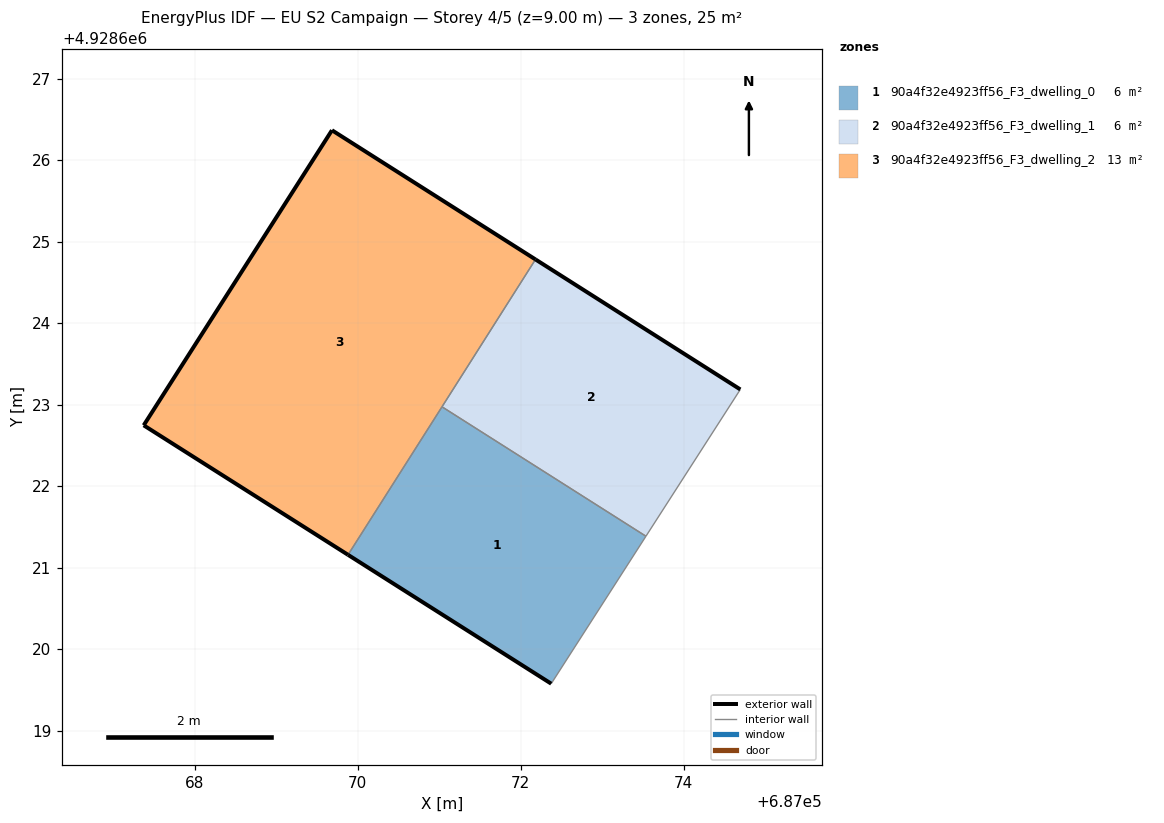
=== STOREY PLAN SPEC (per zone: floor XY polygon, exterior-wall plan segments, windows/doors) ===
zone 1: 90a4f32e4923ff56_F3_dwelling_0  (6.4 m²)
  floor: (687072.37, 4928619.58) (687073.54, 4928621.39) (687071.03, 4928622.97) (687069.88, 4928621.16)
  exterior wall: (687072.37, 4928619.58) – (687069.88, 4928621.16)  [3.0 m]
  interior walls: 3
zone 2: 90a4f32e4923ff56_F3_dwelling_1  (6.4 m²)
  floor: (687073.54, 4928621.39) (687074.69, 4928623.19) (687072.18, 4928624.78) (687071.03, 4928622.97)
  exterior wall: (687072.18, 4928624.78) – (687074.69, 4928623.19)  [3.0 m]
  interior walls: 3
zone 3: 90a4f32e4923ff56_F3_dwelling_2  (12.7 m²)
  floor: (687069.88, 4928621.16) (687072.18, 4928624.78) (687069.68, 4928626.37) (687067.37, 4928622.75)
  exterior wall: (687069.88, 4928621.16) – (687067.37, 4928622.75)  [3.0 m]
  exterior wall: (687067.37, 4928622.75) – (687069.68, 4928626.37)  [4.3 m]
  exterior wall: (687069.68, 4928626.37) – (687072.18, 4928624.78)  [3.0 m]
  interior walls: 2

=== DERIVED (storey summary) ===
Building: EU S2 Campaign
Storey: 4 of 5  (floor level z = 9.00 m)
Storey gross floor area: 25.4 m²
Zones on this storey: 3
  - 90a4f32e4923ff56_F3_dwelling_0: floor 6.4 m²; exterior wall 3.0 m (8.9 m²); WWR 0.0%
  - 90a4f32e4923ff56_F3_dwelling_1: floor 6.4 m²; exterior wall 3.0 m (8.9 m²); WWR 0.0%
  - 90a4f32e4923ff56_F3_dwelling_2: floor 12.7 m²; exterior wall 10.2 m (30.7 m²); WWR 0.0%
Zone adjacency (shared interzone walls):
  - 90a4f32e4923ff56_F3_dwelling_0 ↔ 90a4f32e4923ff56_F3_dwelling_1
  - 90a4f32e4923ff56_F3_dwelling_0 ↔ 90a4f32e4923ff56_F3_dwelling_2
  - 90a4f32e4923ff56_F3_dwelling_1 ↔ 90a4f32e4923ff56_F3_dwelling_2